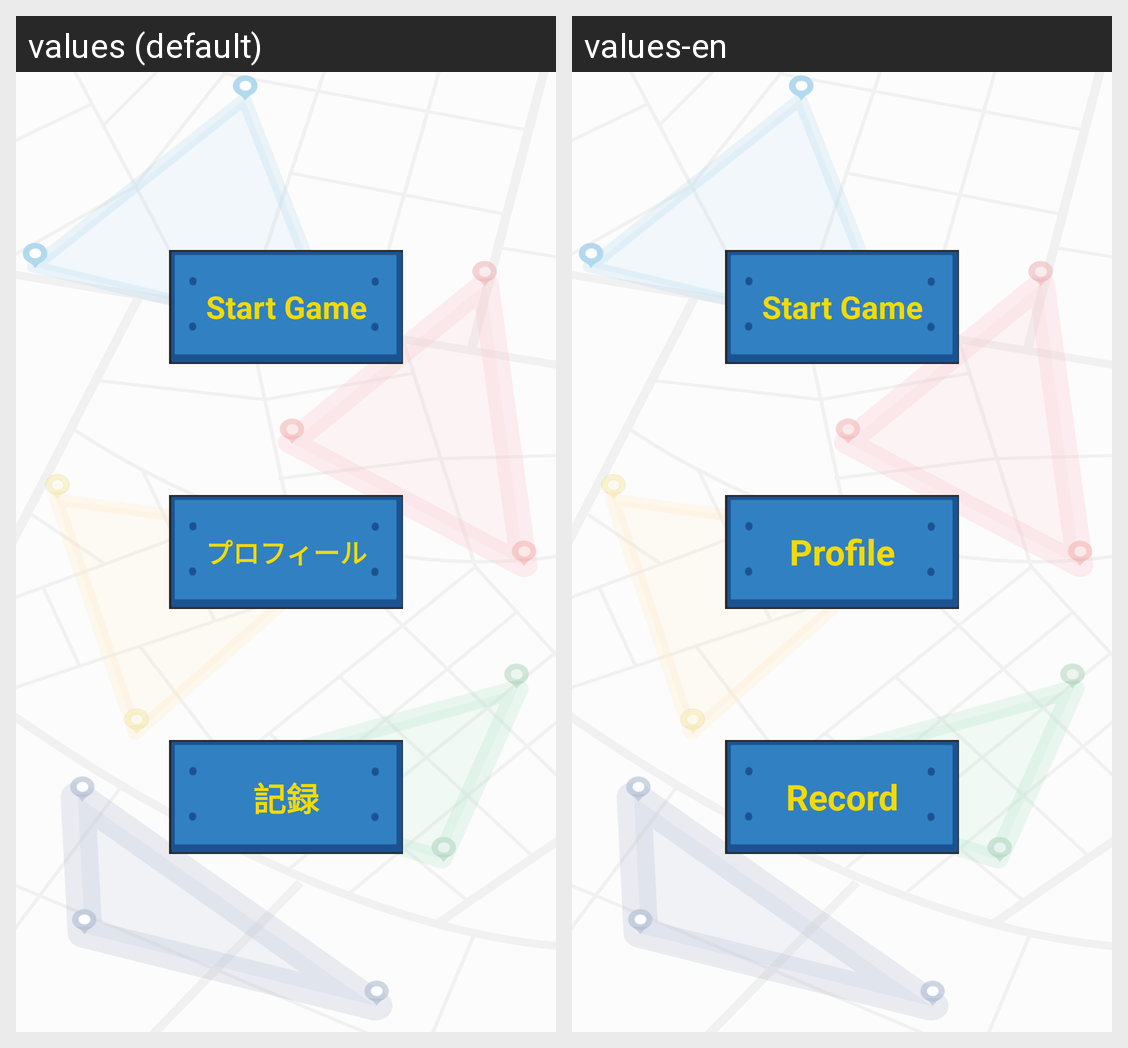

Translations of the strings shown on this Android screen, per locale in the grid:
Android screen res/layout/activity_main_menu.xml rendered under 2 locales, left to right: values (default), values-en. Device: Nexus 5 (rendered at 1080×1920; each locale shown at half size, 540×960, under a caption strip naming it); theme Theme.PL2_Spread.
Strings drawn on this screen, with the default value and each locale's value (text and hints the layout hard-codes, and strings that could not be matched under every locale, appear in the picture but are not listed):

mm_start_game
  values: Start Game
  values-en: Start Game

mm_profile
  values: プロフィール
  values-en: Profile

mm_record
  values: 記録
  values-en: Record
